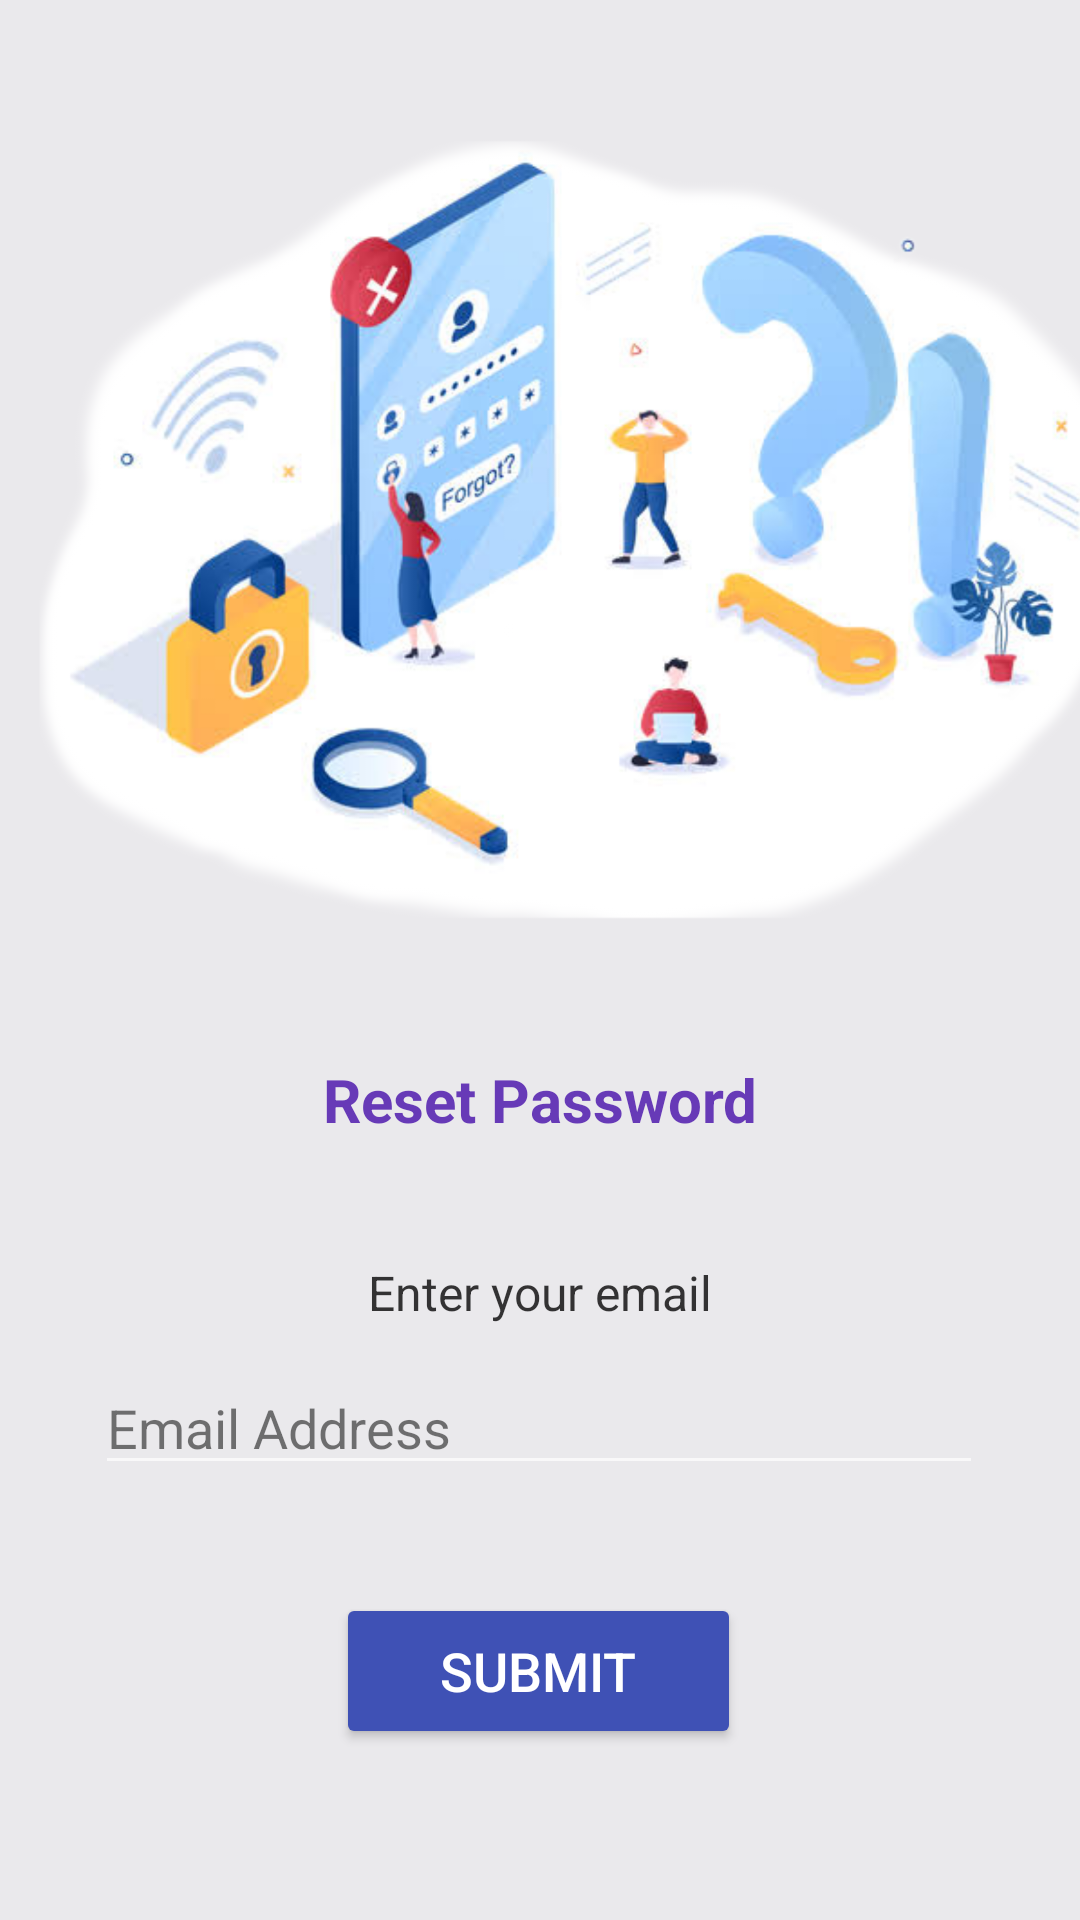

Here is an Android app screen rendered from its layout file. Give the layout XML and the strings, colors and styles it references.
<!-- AndroidManifest.xml: application theme Theme.Design.NoActionBar -->
<!-- res/layout/activity_reset_password.xml -->
<?xml version="1.0" encoding="utf-8"?>
<androidx.constraintlayout.widget.ConstraintLayout xmlns:android="http://schemas.android.com/apk/res/android"
    xmlns:app="http://schemas.android.com/apk/res-auto"
    xmlns:tools="http://schemas.android.com/tools"
    android:layout_width="match_parent"
    android:layout_height="match_parent"
    android:background="#ECEBED"
    android:backgroundTint="#EAE9EC"
    tools:context=".ResetPassword">

    <ImageView
        android:id="@+id/imageView4"
        android:layout_width="402dp"
        android:layout_height="353dp"
        app:layout_constraintEnd_toEndOf="parent"
        app:layout_constraintHorizontal_bias="0.0"
        app:layout_constraintStart_toStartOf="parent"
        app:layout_constraintTop_toTopOf="parent"
        app:srcCompat="@drawable/reset_password" />

    <TextView
        android:id="@+id/textView4"
        android:layout_width="wrap_content"
        android:layout_height="wrap_content"
        android:text="@string/reset_password"
        android:textColor="#673AB7"
        android:textColorHighlight="#FFFFFF"
        android:textSize="20sp"
        android:textStyle="bold"
        app:layout_constraintEnd_toEndOf="parent"
        app:layout_constraintStart_toStartOf="parent"
        app:layout_constraintTop_toBottomOf="@+id/imageView4" />

    <TextView
        android:id="@+id/textView5"
        android:layout_width="wrap_content"
        android:layout_height="wrap_content"
        android:layout_marginTop="40dp"
        android:text="@string/enter_email"
        android:textColor="#C8000000"
        android:textSize="16sp"
        app:layout_constraintEnd_toEndOf="parent"
        app:layout_constraintStart_toStartOf="parent"
        app:layout_constraintTop_toBottomOf="@+id/textView4" />

    <EditText
        android:id="@+id/reset_email"
        android:layout_width="296dp"
        android:layout_height="wrap_content"
        android:layout_marginTop="12dp"
        android:ems="10"
        android:hint="@string/email_sign_up"
        android:inputType="textEmailAddress"
        android:textAlignment="viewStart"
        android:textColor="#000000"
        android:textColorHighlight="#FFFFFF"
        android:textColorHint="#88000000"
        android:textCursorDrawable="@color/purple_500"
        app:layout_constraintEnd_toEndOf="parent"
        app:layout_constraintHorizontal_bias="0.497"
        app:layout_constraintStart_toStartOf="parent"
        app:layout_constraintTop_toBottomOf="@+id/textView5" />

    <Button
        android:id="@+id/reset_btn"
        android:layout_width="135dp"
        android:layout_height="52dp"
        android:layout_marginTop="36dp"
        android:backgroundTint="#3F51B5"
        android:text="@string/submit"
        android:textSize="18sp"
        app:layout_constraintEnd_toEndOf="parent"
        app:layout_constraintHorizontal_bias="0.498"
        app:layout_constraintStart_toStartOf="parent"
        app:layout_constraintTop_toBottomOf="@+id/reset_email" />
</androidx.constraintlayout.widget.ConstraintLayout>
<!-- resources referenced by this layout -->
<resources>
  <!-- drawable reset_password: png bitmap (drawable-v24, 834575 bytes) -->
  <string name="email_sign_up">Email Address</string>
  <string name="enter_email">Enter your email</string>
  <string name="reset_password">Reset Password</string>
  <string name="submit">SUBMIT</string>
  <!-- not gathered from this repository: default colours our renderer supplied (Android Studio template values) -->
  <color name="purple_500">#FF6200EE</color>
</resources>
